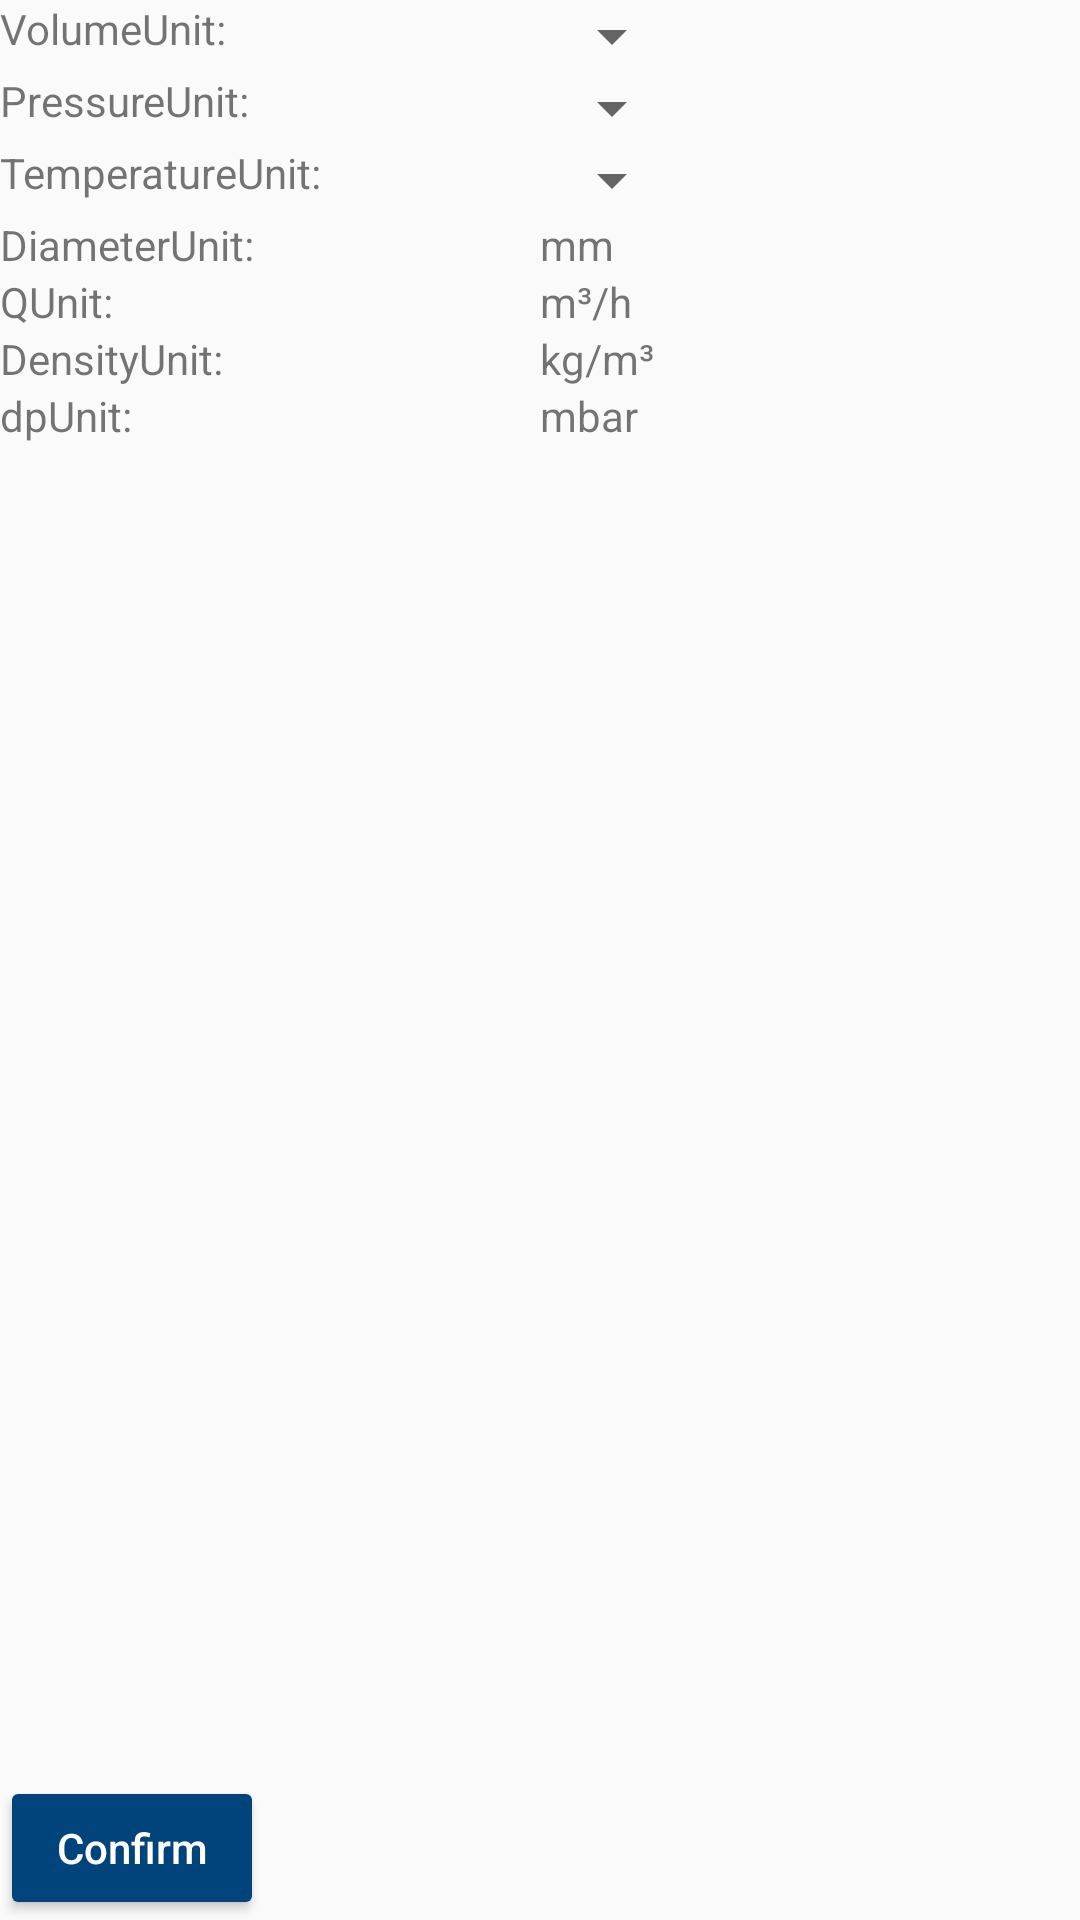

Android layout source for this screen:
<!-- AndroidManifest.xml: application theme AppTheme -->
<!-- res/layout/activity_settings.xml -->
<?xml version="1.0" encoding="utf-8"?>
<RelativeLayout
    xmlns:android="http://schemas.android.com/apk/res/android"
    android:id="@+id/activity_wich_meter_do_ineed_screen"
    xmlns:tools="http://schemas.android.com/tools"
    android:layout_width="match_parent"
    android:layout_height="match_parent">

    <TextView
        android:layout_width="wrap_content"
        android:layout_height="wrap_content"
        android:text="@string/label_VolumeUnit"
        android:id="@+id/volumeUnitTextView"
        android:layout_alignBaseline="@+id/volumeSpinner" />

    <Spinner
        android:layout_width="wrap_content"
        android:layout_height="wrap_content"
        android:id="@+id/volumeSpinner"
        android:layout_marginLeft="180dp" />

    <TextView
        android:layout_width="wrap_content"
        android:layout_height="wrap_content"
        android:text="@string/label_pressureUnit"
        android:id="@+id/pressureUnitTextView"
        android:layout_below="@+id/volumeSpinner" />

    <Spinner
        android:layout_width="wrap_content"
        android:layout_height="wrap_content"
        android:id="@+id/pressureSpinner"
        android:layout_alignLeft="@id/volumeSpinner"
        android:layout_below="@+id/volumeSpinner" />

    <TextView
        android:layout_width="wrap_content"
        android:layout_height="wrap_content"
        android:text="@string/label_temperatureUnit"
        android:id="@+id/temperatureUnitTextView"
        android:layout_below="@+id/pressureSpinner"/>

    <Spinner
        android:layout_width="wrap_content"
        android:layout_height="wrap_content"
        android:id="@+id/temperatureSpinner"
        android:layout_alignLeft="@id/volumeSpinner"
        android:layout_below="@+id/pressureSpinner" />


    <TextView
        android:layout_width="wrap_content"
        android:layout_height="wrap_content"
        android:text="@string/unit_diameter"
        android:id="@+id/diameterTextView"
        android:layout_alignLeft="@id/volumeSpinner"
        android:layout_below="@+id/temperatureSpinner" />

    <TextView
        android:layout_width="wrap_content"
        android:layout_height="wrap_content"
        android:text="@string/label_diameterUnit"
        android:id="@+id/diameterUnitTextView"
        android:layout_below="@+id/temperatureSpinner"/>

    <TextView
        android:layout_width="wrap_content"
        android:layout_height="wrap_content"
        android:text="@string/unit_Q"
        android:id="@+id/QTextView"
        android:layout_alignLeft="@id/volumeSpinner"
        android:layout_below="@+id/diameterTextView" />

    <TextView
        android:layout_width="wrap_content"
        android:layout_height="wrap_content"
        android:text="@string/label_QUnit"
        android:id="@+id/QUnitTextView"
        android:layout_below="@+id/diameterTextView"/>

    <TextView
        android:layout_width="wrap_content"
        android:layout_height="wrap_content"
        android:text="@string/unit_density"
        android:id="@+id/densityTextView"
        android:layout_alignLeft="@id/volumeSpinner"
        android:layout_below="@+id/QTextView" />

    <TextView
        android:layout_width="wrap_content"
        android:layout_height="wrap_content"
        android:text="@string/label_densityUnit"
        android:id="@+id/densityUnitTextView"
        android:layout_below="@+id/QTextView"/>

    <TextView
        android:layout_width="wrap_content"
        android:layout_height="wrap_content"
        android:text="@string/unit_dp"
        android:id="@+id/dpTextView"
        android:layout_alignLeft="@id/volumeSpinner"
        android:layout_below="@+id/densityTextView" />

    <TextView
        android:layout_width="wrap_content"
        android:layout_height="wrap_content"
        android:text="@string/label_dpUnit"
        android:id="@+id/dpUnitTextView"
        android:layout_below="@+id/densityTextView"/>

    <Button
        android:layout_width="wrap_content"
        android:layout_height="wrap_content"
        android:text="Confirm"
        android:textAllCaps="false"
        android:onClick="confirm"
        android:id="@+id/confirmButton"
        android:layout_alignParentBottom="true"
        android:theme="@style/Button"/>

</RelativeLayout>
<!-- resources referenced by this layout -->
<resources>
  <string name="label_QUnit">QUnit:</string>
  <string name="label_VolumeUnit">VolumeUnit:</string>
  <string name="label_densityUnit">DensityUnit:</string>
  <string name="label_diameterUnit">DiameterUnit:</string>
  <string name="label_dpUnit">dpUnit:</string>
  <string name="label_pressureUnit">PressureUnit:</string>
  <string name="label_temperatureUnit">TemperatureUnit:</string>
  <string name="unit_Q">m³/h</string>
  <string name="unit_density">kg/m³</string>
  <string name="unit_diameter">mm</string>
  <string name="unit_dp">mbar</string>
  
      //units
  <style name="Button">
          <item name="colorButtonNormal">@color/colorPrimaryDark</item>
          <item name="android:textColor">@color/white</item>
          <item name="android:shadowColor">@color/colorAccent</item>
      </style>
  <style name="AppTheme" parent="Theme.AppCompat.Light.DarkActionBar">
          
          <item name="colorPrimary">@color/colorPrimary</item>
          <item name="colorPrimaryDark">@color/colorPrimaryDark</item>
          <item name="colorAccent">@color/colorAccent</item>
      </style>
  <color name="colorPrimaryDark">#00447b</color>
  <color name="white">#ffffffff</color>
  <color name="colorAccent">#ee7900</color>
  <color name="colorPrimary">#002e53</color>
</resources>
